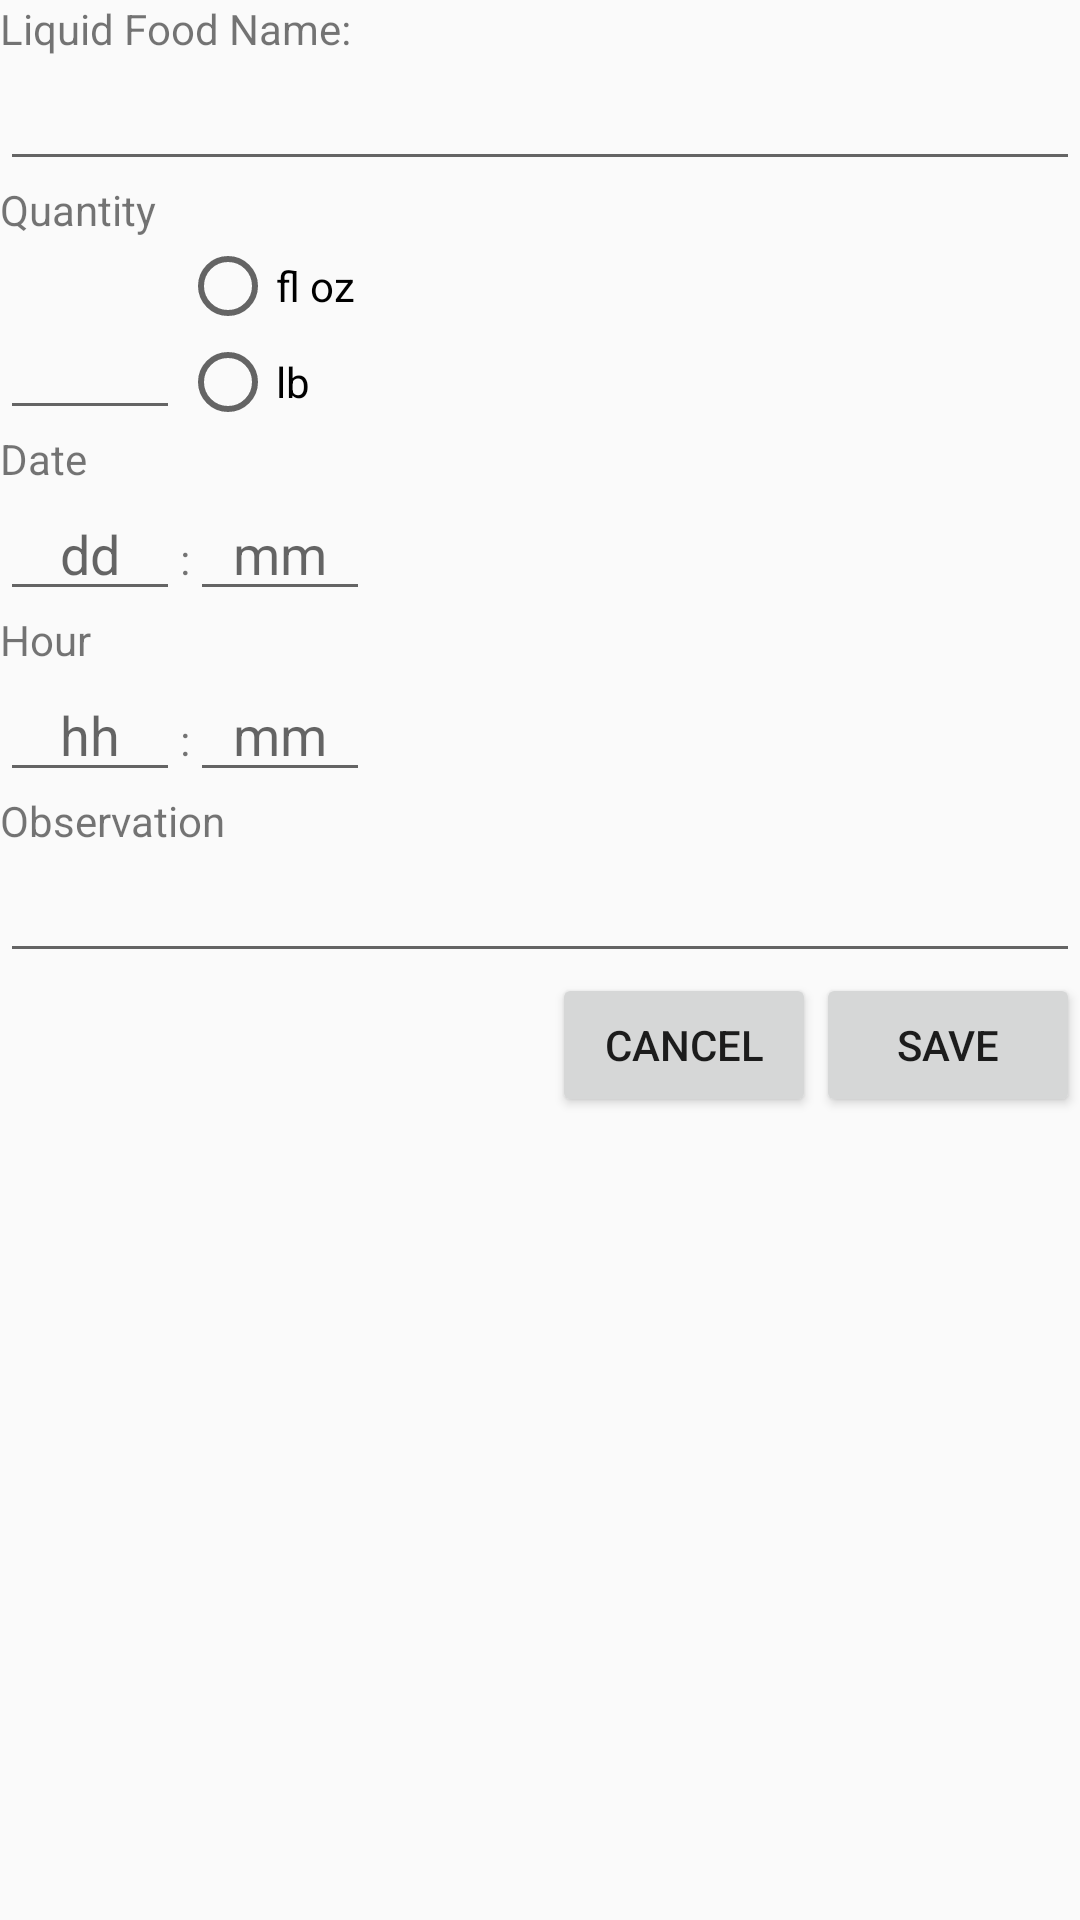

Write the Android layout XML for this screen, with the resource values it uses.
<!-- AndroidManifest.xml: application theme AppTheme -->
<!-- res/layout/liquid_food.xml -->
<?xml version="1.0" encoding="utf-8"?>
<LinearLayout xmlns:android="http://schemas.android.com/apk/res/android"
    android:orientation="vertical" android:layout_width="match_parent"
    android:layout_height="match_parent"
    android:layout_marginTop="@dimen/activity_vertical_margin"
    android:layout_marginBottom="@dimen/activity_vertical_margin"
    android:layout_marginLeft="@dimen/activity_horizontal_margin"
    android:layout_marginRight="@dimen/activity_horizontal_margin">

    <TextView
        android:layout_width="wrap_content"
        android:layout_height="wrap_content"
        android:text="Liquid Food Name:"
        android:id="@+id/textView14" />

    <EditText
        android:layout_width="match_parent"
        android:layout_height="wrap_content"
        android:id="@+id/editText3" />

    <TextView
        android:layout_width="wrap_content"
        android:layout_height="wrap_content"
        android:text="Quantity"
        android:id="@+id/textView15" />

    <LinearLayout
        android:orientation="horizontal"
        android:layout_width="wrap_content"
        android:layout_height="wrap_content">

        <EditText
            android:layout_width="60dp"
            android:layout_height="match_parent"
            android:inputType="number"
            android:ems="10"
            android:id="@+id/editText5"
            android:layout_weight="1" />

        <RadioGroup
            android:layout_width="wrap_content"
            android:layout_height="wrap_content"
            android:id="@+id/unit_radio_group">

            <RadioButton
                android:layout_width="wrap_content"
                android:layout_height="wrap_content"
                android:text="fl oz"
                android:id="@+id/radioButton_floz"
                android:checked="false" />

            <RadioButton
                android:layout_width="wrap_content"
                android:layout_height="wrap_content"
                android:text="lb"
                android:id="@+id/radioButton_lb"
                android:checked="false" />
        </RadioGroup>

    </LinearLayout>


    <LinearLayout
        android:orientation="vertical"
        android:layout_width="match_parent"
        android:layout_height="wrap_content">

        <LinearLayout
            android:orientation="vertical"
            android:layout_width="wrap_content"
            android:layout_height="wrap_content">

            <TextView
                android:layout_width="wrap_content"
                android:layout_height="wrap_content"
                android:text="Date"
                android:id="@+id/textView21" />

            <LinearLayout
                android:layout_width="wrap_content"
                android:layout_height="wrap_content">

                <EditText
                    android:hint="dd"
                    android:layout_width="60dp"
                    android:gravity="center"
                    android:layout_height="wrap_content"
                    android:inputType="number"
                    android:ems="10"
                    android:id="@+id/editText_date_dd" />

                <TextView
                    android:layout_width="wrap_content"
                    android:layout_height="wrap_content"
                    android:text=":"
                    android:id="@+id/textView22" />

                <EditText
                    android:hint="mm"
                    android:layout_width="60dp"
                    android:gravity="center"
                    android:layout_height="wrap_content"
                    android:inputType="number"
                    android:ems="10"
                    android:id="@+id/editText_date_mm"
                    android:layout_weight="1" />
            </LinearLayout>
        </LinearLayout>

        <LinearLayout
            android:orientation="vertical"
            android:layout_width="wrap_content"
            android:layout_height="wrap_content">

            <TextView
                android:layout_width="wrap_content"
                android:layout_height="wrap_content"
                android:text="Hour"
                android:id="@+id/textView23" />

            <LinearLayout
                android:layout_width="wrap_content"
                android:layout_height="wrap_content">

                <EditText
                    android:hint="hh"
                    android:layout_width="60dp"
                    android:gravity="center"
                    android:layout_height="wrap_content"
                    android:inputType="number"
                    android:ems="10"
                    android:id="@+id/editText_hour_hh" />

                <TextView
                    android:layout_width="wrap_content"
                    android:layout_height="wrap_content"
                    android:text=":"
                    android:id="@+id/textView24" />

                <EditText
                    android:hint="mm"
                    android:layout_width="60dp"
                    android:gravity="center"
                    android:layout_height="wrap_content"
                    android:inputType="number"
                    android:ems="10"
                    android:id="@+id/editText_hour_mm"
                    android:layout_weight="1" />
            </LinearLayout>
        </LinearLayout>

    </LinearLayout>

    <TextView
        android:layout_width="wrap_content"
        android:layout_height="wrap_content"
        android:text="Observation"
        android:id="@+id/textView16" />

    <EditText
        android:layout_width="match_parent"
        android:layout_height="wrap_content"
        android:inputType="textMultiLine"
        android:ems="10"
        android:id="@+id/editText_obs" />


    <LinearLayout
        android:orientation="horizontal"
        android:layout_width="wrap_content"
        android:layout_height="wrap_content"
        android:layout_gravity="top|right">

        <Button
            android:layout_width="wrap_content"
            android:layout_height="wrap_content"
            android:text="Cancel"
            android:id="@+id/button_cancel"
            android:layout_gravity="bottom" />

        <Button
            android:layout_width="wrap_content"
            android:layout_height="wrap_content"
            android:text="Save"
            android:id="@+id/button_save"
            android:layout_gravity="bottom|right" />
    </LinearLayout>

</LinearLayout>
<!-- resources referenced by this layout -->
<resources>
  <dimen name="activity_horizontal_margin">16dp</dimen>
  <dimen name="activity_vertical_margin">16dp</dimen>
  <style name="AppTheme" parent="Theme.AppCompat.Light.DarkActionBar">
          
          <item name="colorPrimary">@color/colorPrimary</item>
          <item name="colorPrimaryDark">@color/colorPrimaryDark</item>
          <item name="colorAccent">@color/colorAccent</item>
      </style>
  <!-- not gathered from this repository: default colours our renderer supplied (Android Studio template values) -->
  <color name="colorPrimary">#FF6200EE</color>
  <color name="colorPrimaryDark">#FF3700B3</color>
  <color name="colorAccent">#FF03DAC5</color>
</resources>
